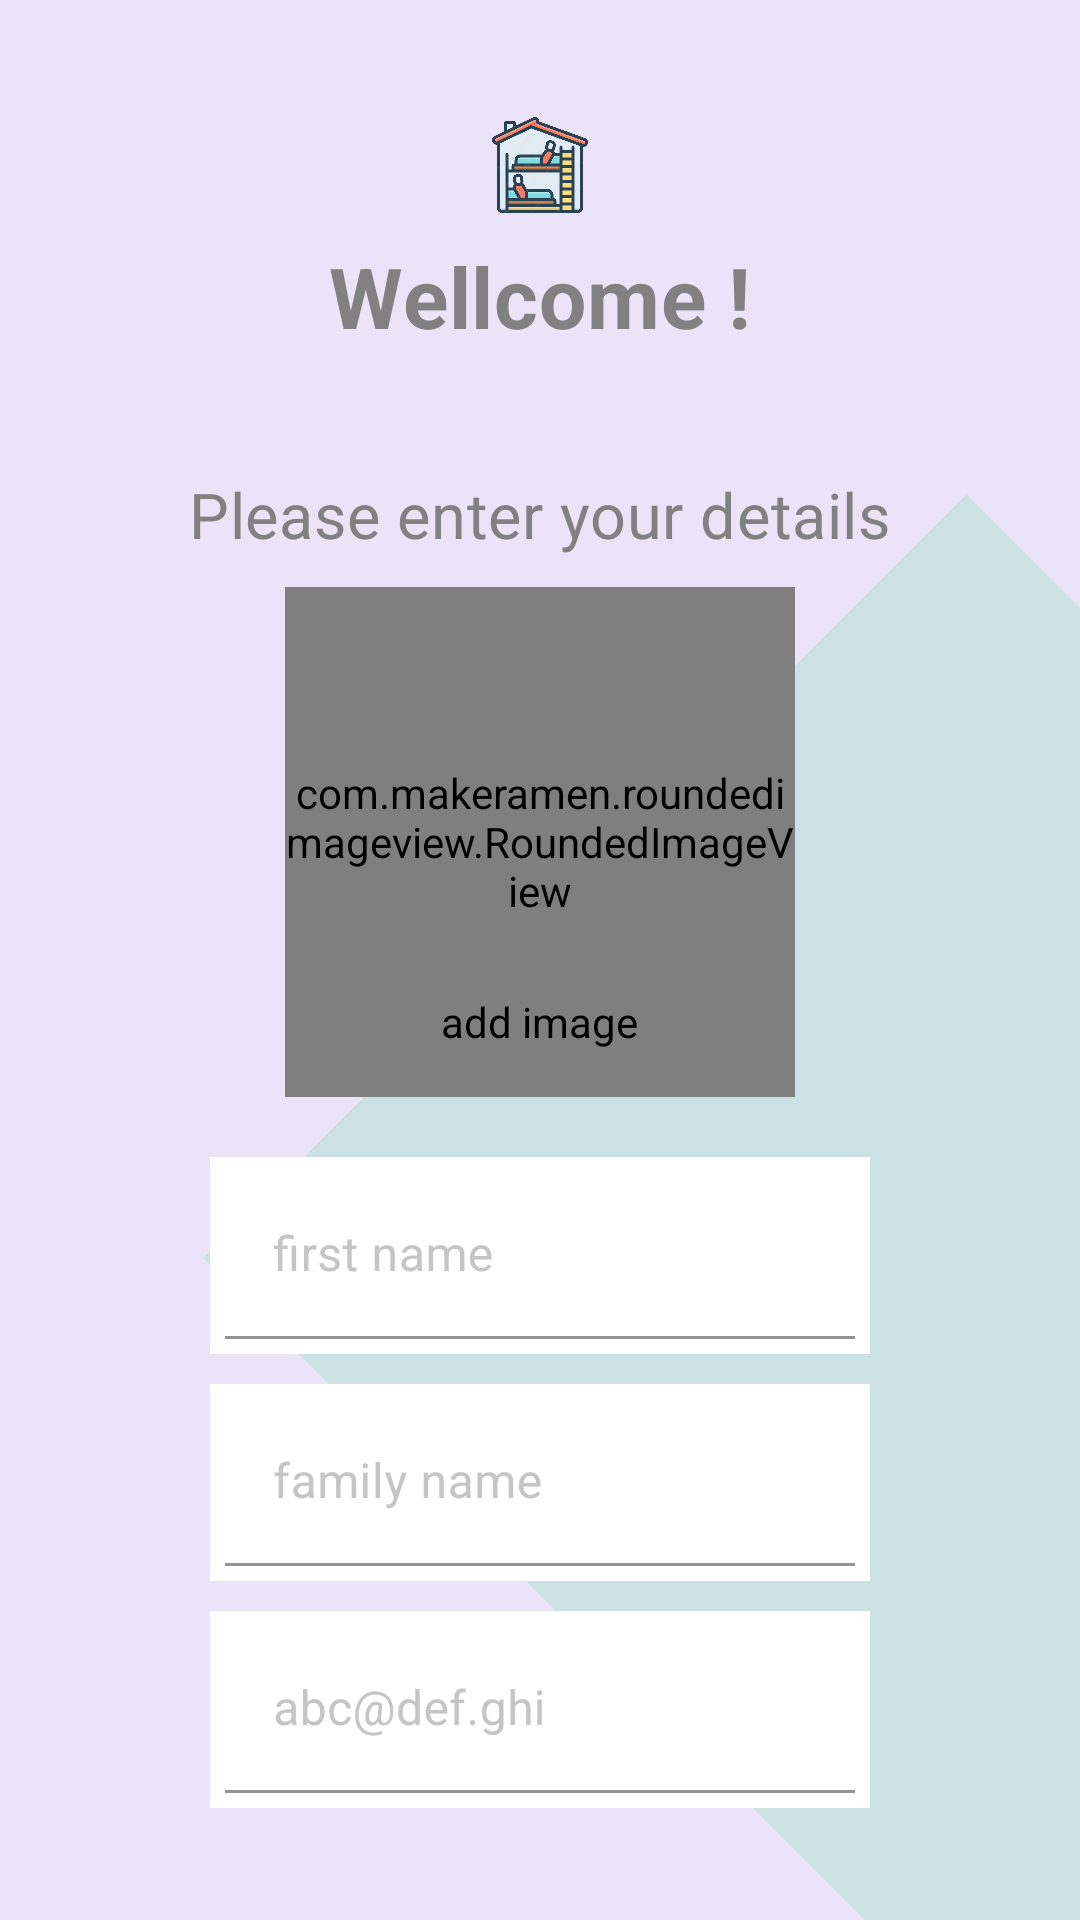

Reconstruct the res/layout file that produces this screen, plus the resources it refers to.
<!-- AndroidManifest.xml: application theme Theme.OhadsmartRoommates -->
<!-- res/layout/activity_profile.xml -->
<?xml version="1.0" encoding="utf-8"?>
<LinearLayout

    xmlns:android="http://schemas.android.com/apk/res/android"
    xmlns:tools="http://schemas.android.com/tools"
    xmlns:app="http://schemas.android.com/apk/res-auto"
    android:layout_width="match_parent"
    android:layout_height="match_parent"
    android:orientation="vertical"
    android:padding="10dp"
    android:background="@drawable/ic_baseline_phone_android_24"
    tools:context=".Authentication.ProfileActivity">




    <com.google.android.material.imageview.ShapeableImageView
        android:id="@+id/iconIv"
        android:layout_width="50dp"
        android:layout_height="50dp"
        android:layout_gravity="center"
        android:layout_marginTop="20dp"
        android:src="@drawable/logoroonates"/>

    <com.google.android.material.textview.MaterialTextView
        style="@style/TextAppearance.MaterialComponents.Subtitle1"
        android:layout_width="match_parent"
        android:layout_height="wrap_content"
        android:text="Wellcome !"
        android:gravity="center"
        android:textStyle="bold"
        android:textSize="28dp"
        android:shadowRadius="2"
        android:shadowDx="1"
        android:shadowDy="1"
        android:textAlignment="center"
        android:textColor="@color/appReg" />

    <LinearLayout
        android:layout_weight="2"
        android:layout_width="match_parent"
        android:layout_height="wrap_content"
        android:layout_marginTop="20dp"
        android:orientation="vertical"
        >


        <com.google.android.material.textview.MaterialTextView
            style="@style/TextAppearance.MaterialComponents.Subtitle1"
            android:layout_width="match_parent"
            android:layout_height="wrap_content"
            android:layout_marginTop="20dp"
            android:text="Please enter your details"
            android:textSize="21dp"
            android:gravity="center"
            android:textAlignment="center"
            android:textColor="@color/appReg" />

        <FrameLayout
            android:id="@+id/userImage_Frame"
            android:layout_width="wrap_content"
            android:layout_marginVertical="10dp"
            android:layout_gravity="center"
            android:layout_height="wrap_content">

            <com.makeramen.roundedimageview.RoundedImageView
                android:id="@+id/userImage_Propile_Activity"
                android:layout_width="170dp"
                android:layout_height="170dp"
                android:background="@drawable/background_image"
                app:riv_oval="true"
                android:layout_gravity="center"
                android:scaleType="centerCrop"
                android:src="@drawable/no_picture"
                />

            <TextView
                android:id="@+id/txt_userImage_Propile_Activity"
                android:layout_width="wrap_content"
                android:layout_height="wrap_content"
                android:layout_gravity="center"
                android:layout_marginTop="60dp"
                android:text="add image"
                android:textColor="@color/black"
                android:textSize="@dimen/_10sdp"/>


        </FrameLayout>

        <com.google.android.material.textfield.TextInputLayout
            android:id="@+id/firstNameEt"
            android:layout_width="match_parent"
            android:layout_height="wrap_content"
            android:layout_marginTop="10dp"
            android:background="#fff"
            android:gravity="center"
            android:layout_marginHorizontal="60dp"
            android:inputType="textPersonName"
            android:padding="5dp"
            android:textAlignment="center"
            android:textColor="#000"
            android:textColorHint="#c5c5c5" >

            <com.google.android.material.textfield.TextInputEditText
                android:layout_width="match_parent"
                android:layout_height="match_parent"
                android:background="#fff"
                android:hint="first name"
                android:inputType="textPersonName"
                android:textAlignment="center"
                android:textColor="#000"
                android:textColorHint="#c5c5c5" />

        </com.google.android.material.textfield.TextInputLayout>




        <com.google.android.material.textfield.TextInputLayout
            android:id="@+id/familyNameEt"
            android:layout_width="match_parent"
            android:layout_height="wrap_content"
            android:layout_marginTop="10dp"
            android:gravity="center"
            android:background="#fff"
            android:layout_marginHorizontal="60dp"
            android:hint="family name"
            android:inputType="textPersonName"
            android:padding="5dp"
            android:textAlignment="center"
            android:textColor="#000"
            android:textColorHint="#c5c5c5" >

            <com.google.android.material.textfield.TextInputEditText
                android:layout_width="match_parent"
                android:layout_height="match_parent"
                android:background="#fff"
                android:inputType="textPersonName"
                android:textAlignment="center"
                android:textColor="#000"
                android:textColorHint="#c5c5c5" />

        </com.google.android.material.textfield.TextInputLayout>




        <com.google.android.material.textfield.TextInputLayout
            android:id="@+id/emailEt"
            android:layout_width="match_parent"
            android:layout_height="wrap_content"
            android:layout_marginTop="10dp"
            android:gravity="center"
            android:background="#fff"
            android:layout_marginHorizontal="60dp"
            android:hint="abc@def.ghi"
            android:inputType="textEmailAddress"
            android:padding="5dp"
            android:textAlignment="center"
            android:textColor="#000"
            android:textColorHint="#c5c5c5" >

            <com.google.android.material.textfield.TextInputEditText

                android:layout_width="match_parent"
                android:layout_height="wrap_content"
                android:background="#fff"
                android:inputType="textEmailAddress"
                android:textAlignment="center"
                android:textColor="#000"
                android:textColorHint="#c5c5c5" />

        </com.google.android.material.textfield.TextInputLayout>



        <com.google.android.material.button.MaterialButton
            android:id="@+id/privateDetailsBtn"
            android:layout_width="wrap_content"
            android:layout_height="wrap_content"
            android:layout_gravity="center_horizontal"
            android:layout_marginTop="25dp"
            android:gravity="center"
            android:text="Continue"
            android:backgroundTint="@color/backgroundBigg"
            android:layout_margin="24dp"
            android:textAllCaps="false"
            style="@style/Widget.MaterialComponents.Button.OutlinedButton"
            android:textColor="@color/appReg"
            app:strokeColor="@color/appReg"
            app:cornerRadius="50dp"
            />



    </LinearLayout>


</LinearLayout>
<!-- resources referenced by this layout -->
<resources>
  <color name="appReg">#818181</color>
  <color name="backgroundBigg">#94B5E1D5</color>
  <color name="black">#FF000000</color>
  <!-- drawable background_image (drawable) -->
  <?xml version="1.0" encoding="utf-8"?>
  <shape xmlns:android="http://schemas.android.com/apk/res/android"
      android:shape="oval">
      <solid android:color="#59000000"/>
  
  
  </shape>
  <!-- drawable ic_baseline_phone_android_24 (drawable) -->
  <layer-list xmlns:android="http://schemas.android.com/apk/res/android" >
  
      <item>
          <rotate
              android:fromDegrees="0"
              android:toDegrees="0"
              android:pivotX="0%"
              android:pivotY="0%" >
              <shape
                  android:shape="rectangle" >
                  <solid android:color="@color/backgroundSmall" />
              </shape>
          </rotate>
      </item>
      <item>
          <rotate
              android:fromDegrees="-45"
              android:toDegrees="0"
              android:pivotX="150%"
              android:pivotY="20%" >
              <shape
                  android:shape="rectangle" >
                  <solid android:color="@color/backgroundBigg" />
              </shape>
          </rotate>
      </item>
  </layer-list>
  <!-- drawable logoroonates: png bitmap (drawable, 316233 bytes) -->
  <style name="Theme.OhadsmartRoommates" parent="Theme.MaterialComponents.Light.NoActionBar">
          
          <item name="colorPrimary">@color/purple_500</item>
          <item name="colorPrimaryVariant">@color/purple_700</item>
          <item name="colorOnPrimary">@color/white</item>
          
          <item name="colorSecondary">@color/teal_200</item>
          <item name="colorSecondaryVariant">@color/teal_700</item>
          <item name="colorOnSecondary">@color/black</item>
          
          <item name="android:statusBarColor" tools:targetApi="l">?attr/colorPrimaryVariant</item>
          
      </style>
  <color name="backgroundSmall">#6FD2C1F1</color>
  <color name="purple_500">#FF6200EE</color>
  <color name="purple_700">#FF3700B3</color>
  <color name="white">#FFFFFF</color>
  <color name="teal_200">#FF03DAC5</color>
  <color name="teal_700">#FF018786</color>
</resources>
